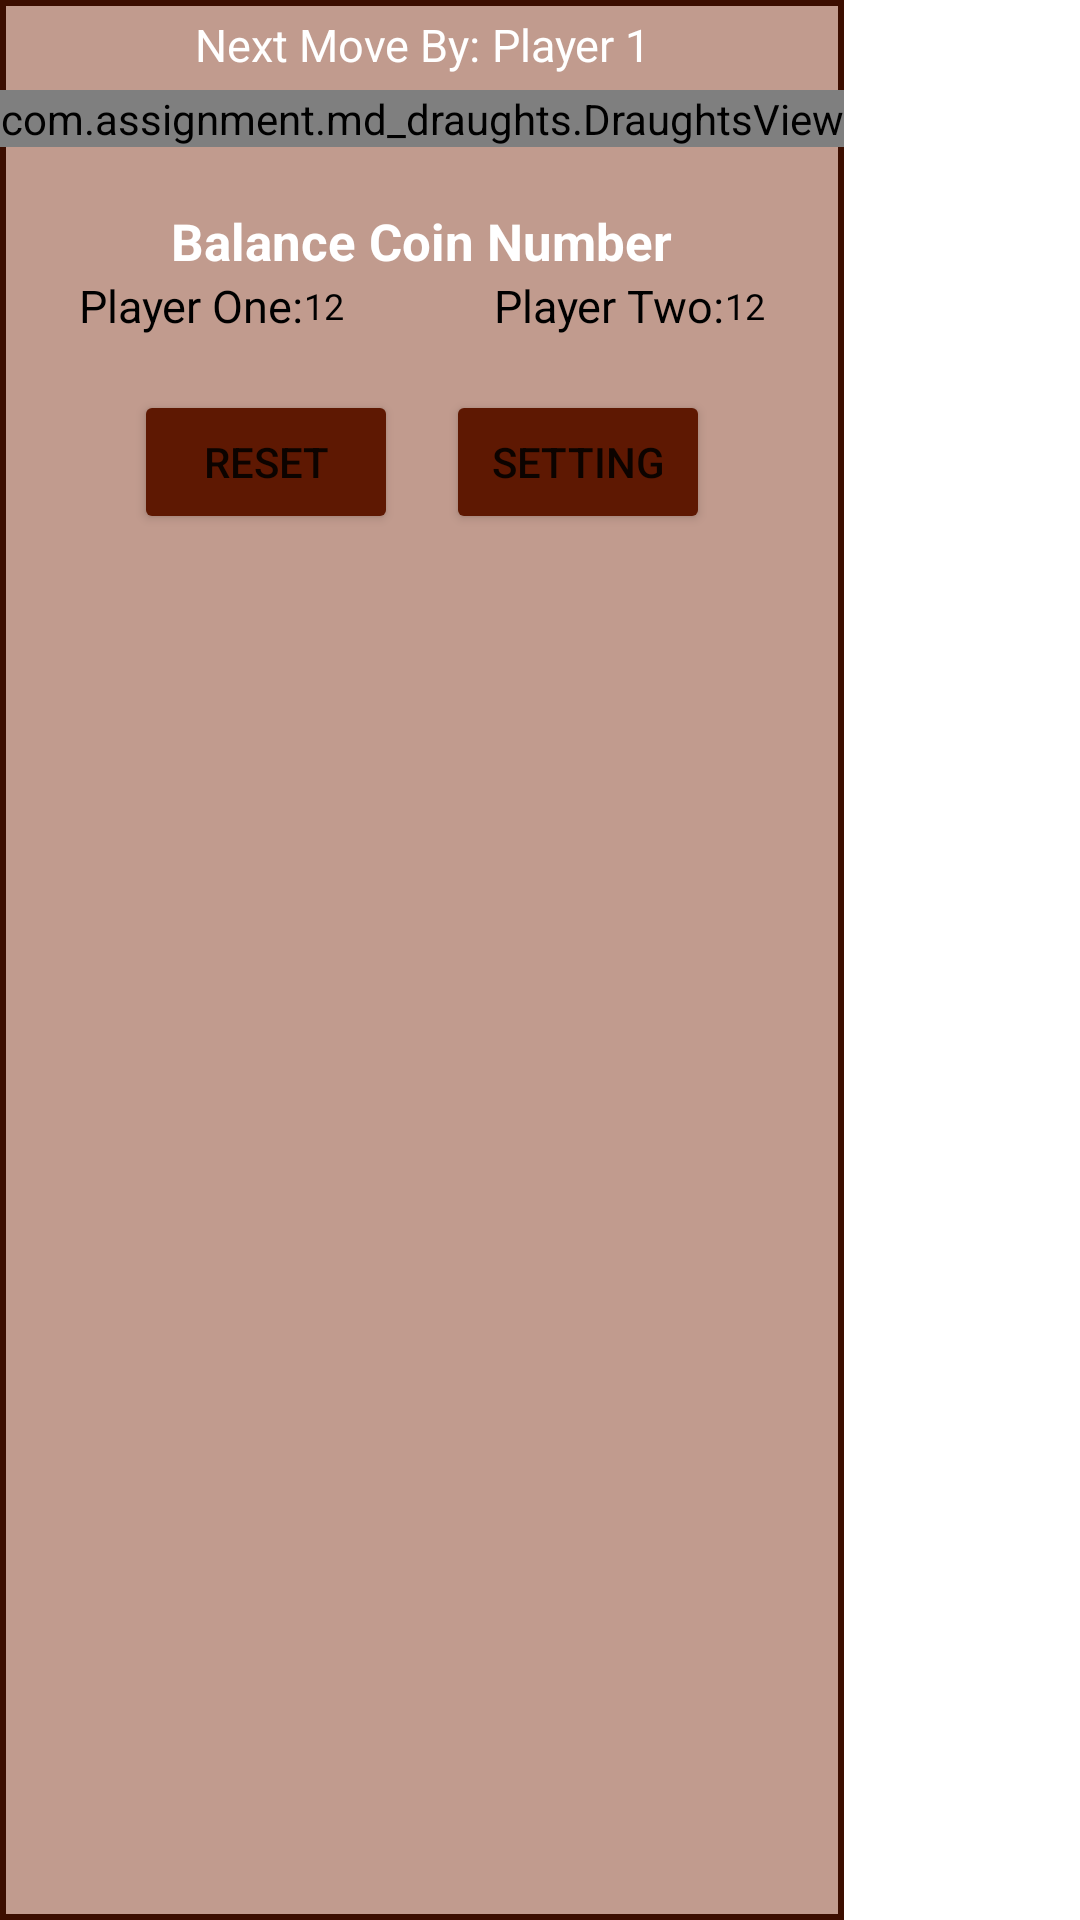

Reconstruct the res/layout file that produces this screen, plus the resources it refers to.
<!-- AndroidManifest.xml: application theme Theme.Md_draughts -->
<!-- res/layout/activity_main.xml -->
<?xml version="1.0" encoding="utf-8"?>
<LinearLayout xmlns:android="http://schemas.android.com/apk/res/android"
    xmlns:app="http://schemas.android.com/apk/res-auto"
    xmlns:tools="http://schemas.android.com/tools"
    android:layout_width="match_parent"
    android:layout_height="match_parent"
    tools:context=".MainActivity"
    android:orientation="vertical">
<LinearLayout
    android:layout_width="wrap_content"
    android:layout_height="match_parent"
    android:orientation="vertical"
    android:background="@drawable/layout_bg">
    <LinearLayout
        android:layout_width="match_parent"
        android:layout_height="wrap_content"
        android:orientation="horizontal"
        android:gravity="center">

        <LinearLayout
            android:layout_width="wrap_content"
            android:layout_height="wrap_content"
            android:orientation="horizontal"
            android:gravity="center"
            android:background="@drawable/layout_bg_curved"
            android:id="@+id/blinktext"
            >
            <View
                android:layout_width="1dp"
                android:layout_height="30dp"
                android:layout_weight="0"
                />
            <TextView
                android:layout_width="wrap_content"
                android:layout_height="wrap_content"
                android:text="Next Move By: "
                android:gravity="center"
                android:textColor="@android:color/white"
                android:textSize="15dp"></TextView>
            <TextView
                android:id="@+id/nextPlayer"
                android:layout_width="wrap_content"
                android:layout_height="wrap_content"
                android:text="Player 1"
                android:gravity="center"
                android:textColor="@android:color/white"
                android:textSize="15dp"></TextView>
            </LinearLayout>

    </LinearLayout>

    <com.assignment.md_draughts.DraughtsView
        android:id="@+id/draught_view"
        android:layout_width="wrap_content"
        android:layout_height="wrap_content"
        android:background="@drawable/layout_bg_view"/>
    <View
        android:layout_width="50dp"
        android:layout_height="10dp"
        android:layout_weight="0" />

    <LinearLayout
        android:layout_width="match_parent"
        android:layout_height="wrap_content"
        android:gravity="center"
        android:orientation="vertical"
        android:background="@drawable/layout_bg_curved">
        <View
            android:layout_width="50dp"
            android:layout_height="10dp"
            android:layout_weight="0" />
        <TextView
            android:layout_width="wrap_content"
            android:layout_height="wrap_content"
            android:text="Balance Coin Number"
            android:textColor="@android:color/white"
            android:textSize="17dp"
            android:textStyle="bold"></TextView>
        <LinearLayout
            android:layout_width="match_parent"
            android:layout_height="wrap_content"
            android:gravity="center"
            android:orientation="horizontal"
            >
            <TextView
                android:layout_width="wrap_content"
                android:layout_height="wrap_content"
                android:text="Player One:"
                android:textColor="@android:color/black"
                android:textSize="15dp"></TextView>

            <TextView
                android:id="@+id/balanceNum_PlayerOne"
                android:layout_width="wrap_content"
                android:layout_height="wrap_content"
                android:text="12"
                android:textColor="@android:color/black"
                android:textSize="12dp"></TextView>
            <View
                android:layout_width="50dp"
                android:layout_height="match_parent"
                android:layout_weight="0" />
            <TextView
                android:layout_width="wrap_content"
                android:layout_height="wrap_content"
                android:text="Player Two:"
                android:textColor="@android:color/black"
                android:textSize="15dp"></TextView>

            <TextView
                android:id="@+id/balanceNum_Playertwo"
                android:layout_width="wrap_content"
                android:layout_height="wrap_content"
                android:text="12"
                android:textColor="@android:color/black"
                android:textSize="12dp"></TextView>

        </LinearLayout>
        <View
            android:layout_width="50dp"
            android:layout_height="10dp"
            android:layout_weight="0" />
    </LinearLayout>
    <LinearLayout
        android:layout_width="match_parent"
        android:layout_height="wrap_content"
        android:gravity="center"
        android:orientation="horizontal">

        <Button
            android:id="@+id/btn_reset"
            android:layout_width="wrap_content"
            android:layout_height="wrap_content"
            android:layout_margin="8dp"
            android:text="Reset"
            app:backgroundTint="#5E1802"/>
        <Button
            android:id="@+id/btn_setting"
            android:layout_width="wrap_content"
            android:layout_height="wrap_content"
            android:layout_margin="8dp"
            android:text="Setting"
            app:backgroundTint="#5E1802"/>

    </LinearLayout>
</LinearLayout>
</LinearLayout>
<!-- resources referenced by this layout -->
<resources>
  <!-- drawable layout_bg (drawable-v24) -->
  <?xml version="1.0" encoding="UTF-8"?>
  <shape xmlns:android="http://schemas.android.com/apk/res/android">
      <solid android:color="#72752103"/>
      <stroke android:width="2dp" android:color="#3C0E00" />
      <padding android:left="0dp" android:top="0dp" android:right="0dp" android:bottom="0dp" />
  </shape>
  <!-- drawable layout_bg_view (drawable-v24) -->
  <?xml version="1.0" encoding="UTF-8"?>
  <shape xmlns:android="http://schemas.android.com/apk/res/android">
      <solid android:color="#FAFAFA"/>
      <stroke android:width="2dp" android:color="#202020" />
      <padding android:left="0dp" android:top="0dp" android:right="0dp" android:bottom="0dp" />
  </shape>
  <style name="Theme.Md_draughts" parent="Theme.MaterialComponents.DayNight.DarkActionBar">
          
          <item name="colorPrimary">@color/purple_500</item>
          <item name="colorPrimaryVariant">@color/purple_700</item>
          <item name="colorOnPrimary">@color/white</item>
          
          <item name="colorSecondary">@color/teal_200</item>
          <item name="colorSecondaryVariant">@color/teal_700</item>
          <item name="colorOnSecondary">@color/black</item>
          
          <item name="android:statusBarColor" tools:targetApi="l">?attr/colorPrimaryVariant</item>
          
      </style>
  <color name="purple_500">#FF6200EE</color>
  <color name="purple_700">#FF3700B3</color>
  <color name="white">#FFFFFFFF</color>
  <color name="teal_200">#FF03DAC5</color>
  <color name="teal_700">#FF018786</color>
  <color name="black">#FF000000</color>
</resources>
